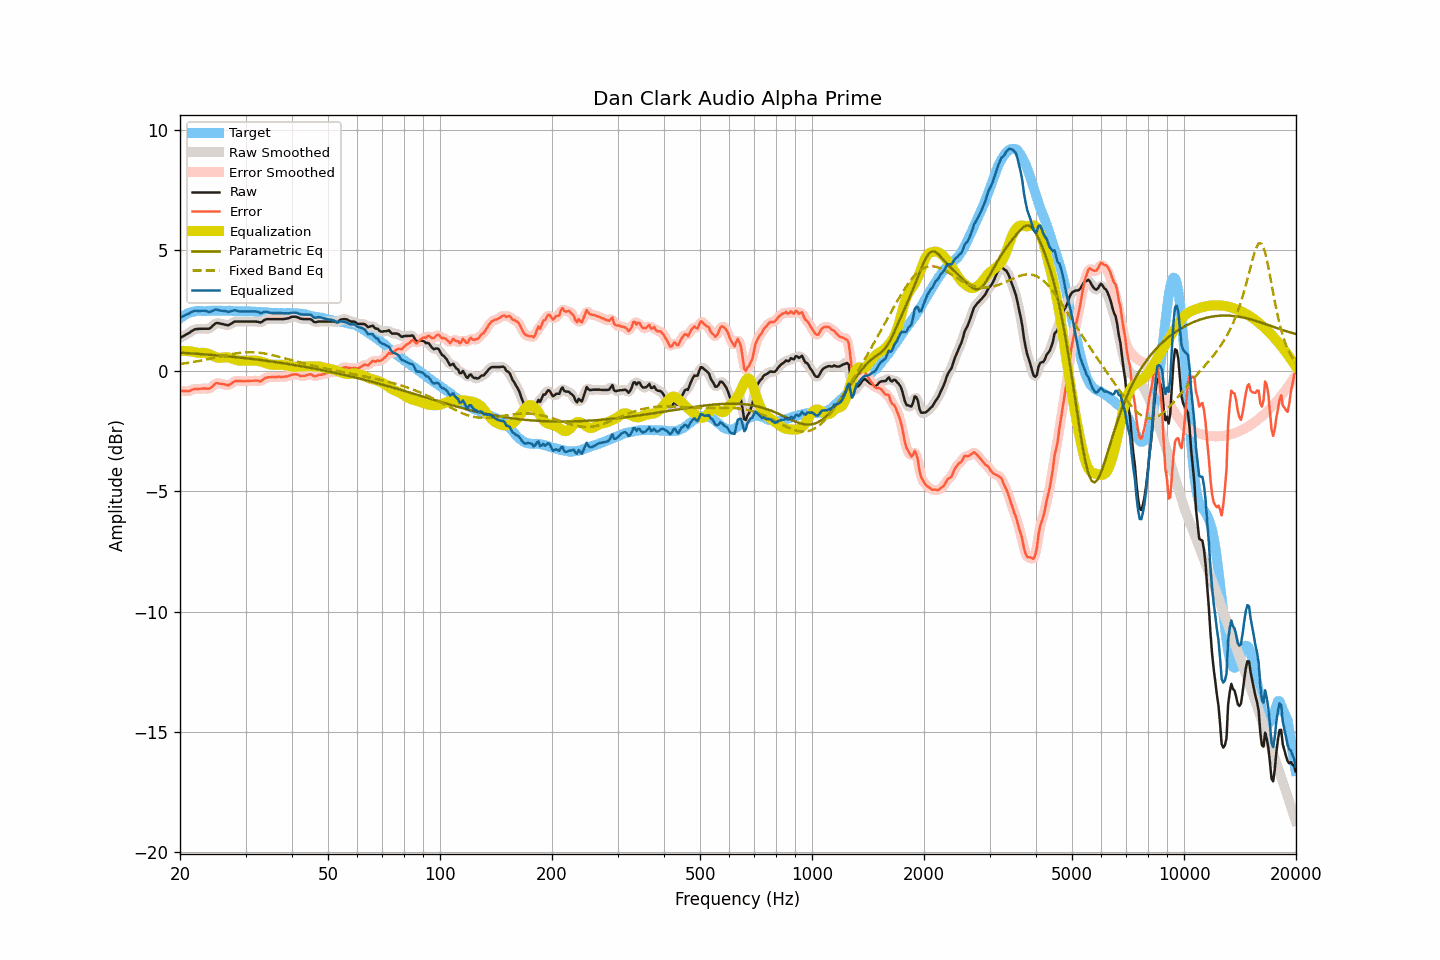

Source data for this figure (header and first rows):
frequency, raw, smoothed, error, error_smoothed, equalization, parametric_eq, fixed_band_eq, equalized_raw, equalized_smoothed, target
20.00, 1.37, 1.37, -0.81, -0.81, 0.83, 0.75, 0.28, 2.20, 2.20, 2.18
20.20, 1.41, 1.40, -0.82, -0.83, 0.83, 0.75, 0.29, 2.24, 2.24, 2.23
20.40, 1.44, 1.44, -0.84, -0.83, 0.83, 0.74, 0.30, 2.27, 2.27, 2.28
20.61, 1.48, 1.48, -0.83, -0.84, 0.83, 0.74, 0.31, 2.30, 2.30, 2.31
20.81, 1.52, 1.51, -0.84, -0.85, 0.82, 0.74, 0.32, 2.34, 2.33, 2.36
21.02, 1.55, 1.55, -0.85, -0.84, 0.82, 0.73, 0.33, 2.36, 2.37, 2.40
21.23, 1.59, 1.59, -0.83, -0.83, 0.81, 0.73, 0.34, 2.40, 2.40, 2.42
21.44, 1.64, 1.63, -0.80, -0.80, 0.80, 0.72, 0.35, 2.44, 2.44, 2.44
21.66, 1.68, 1.68, -0.78, -0.77, 0.79, 0.72, 0.36, 2.46, 2.47, 2.46
21.87, 1.72, 1.71, -0.75, -0.76, 0.77, 0.71, 0.38, 2.49, 2.49, 2.47
22.09, 1.74, 1.73, -0.75, -0.75, 0.76, 0.71, 0.39, 2.50, 2.49, 2.48
22.31, 1.74, 1.74, -0.76, -0.75, 0.75, 0.70, 0.40, 2.49, 2.49, 2.49
22.54, 1.75, 1.75, -0.75, -0.75, 0.74, 0.70, 0.41, 2.49, 2.49, 2.49
22.76, 1.75, 1.75, -0.75, -0.74, 0.74, 0.70, 0.43, 2.49, 2.49, 2.49
22.99, 1.75, 1.75, -0.73, -0.74, 0.75, 0.69, 0.44, 2.50, 2.50, 2.48
23.22, 1.75, 1.75, -0.73, -0.74, 0.75, 0.69, 0.45, 2.50, 2.50, 2.48
23.45, 1.75, 1.74, -0.73, -0.74, 0.74, 0.68, 0.46, 2.49, 2.48, 2.48
23.69, 1.75, 1.74, -0.74, -0.74, 0.72, 0.67, 0.48, 2.47, 2.47, 2.49
23.92, 1.75, 1.76, -0.74, -0.74, 0.70, 0.67, 0.49, 2.45, 2.46, 2.49
24.16, 1.79, 1.79, -0.71, -0.71, 0.67, 0.66, 0.51, 2.46, 2.46, 2.50
24.40, 1.85, 1.85, -0.66, -0.65, 0.64, 0.66, 0.52, 2.49, 2.48, 2.51
24.65, 1.91, 1.91, -0.59, -0.59, 0.61, 0.65, 0.54, 2.51, 2.52, 2.50
24.89, 1.97, 1.96, -0.53, -0.54, 0.58, 0.65, 0.55, 2.54, 2.53, 2.50
25.14, 1.99, 1.98, -0.51, -0.52, 0.55, 0.64, 0.57, 2.54, 2.54, 2.49
25.39, 1.98, 1.98, -0.53, -0.52, 0.54, 0.64, 0.58, 2.52, 2.52, 2.50
25.65, 1.97, 1.97, -0.54, -0.53, 0.54, 0.63, 0.59, 2.50, 2.51, 2.50
25.91, 1.95, 1.95, -0.54, -0.55, 0.54, 0.62, 0.61, 2.49, 2.49, 2.49
26.16, 1.94, 1.94, -0.55, -0.55, 0.56, 0.62, 0.62, 2.49, 2.49, 2.49
26.43, 1.92, 1.91, -0.57, -0.57, 0.56, 0.61, 0.64, 2.48, 2.48, 2.49
26.69, 1.91, 1.90, -0.58, -0.59, 0.56, 0.61, 0.65, 2.47, 2.47, 2.49
26.96, 1.89, 1.90, -0.61, -0.59, 0.56, 0.60, 0.67, 2.44, 2.46, 2.50
27.23, 1.93, 1.93, -0.57, -0.57, 0.54, 0.59, 0.68, 2.47, 2.46, 2.50
27.50, 1.97, 1.97, -0.53, -0.53, 0.52, 0.59, 0.69, 2.49, 2.48, 2.49
27.77, 2.01, 2.01, -0.48, -0.48, 0.50, 0.58, 0.70, 2.50, 2.50, 2.48
28.05, 2.05, 2.04, -0.43, -0.44, 0.47, 0.57, 0.72, 2.52, 2.51, 2.48
28.33, 2.05, 2.05, -0.42, -0.42, 0.45, 0.57, 0.73, 2.50, 2.50, 2.47
28.62, 2.05, 2.05, -0.42, -0.42, 0.43, 0.56, 0.74, 2.48, 2.48, 2.47
28.90, 2.05, 2.05, -0.43, -0.42, 0.42, 0.55, 0.74, 2.47, 2.47, 2.48
29.19, 2.05, 2.05, -0.42, -0.43, 0.42, 0.54, 0.75, 2.46, 2.46, 2.46
29.48, 2.05, 2.05, -0.44, -0.43, 0.42, 0.54, 0.76, 2.47, 2.47, 2.48
29.78, 2.05, 2.05, -0.42, -0.43, 0.42, 0.53, 0.76, 2.47, 2.47, 2.47
30.08, 2.05, 2.05, -0.43, -0.43, 0.42, 0.52, 0.77, 2.47, 2.47, 2.48
30.38, 2.05, 2.05, -0.42, -0.42, 0.42, 0.51, 0.77, 2.47, 2.47, 2.47
30.68, 2.05, 2.05, -0.42, -0.42, 0.42, 0.51, 0.77, 2.47, 2.47, 2.47
30.99, 2.05, 2.05, -0.42, -0.42, 0.42, 0.50, 0.77, 2.47, 2.47, 2.46
31.30, 2.05, 2.05, -0.41, -0.41, 0.42, 0.49, 0.77, 2.47, 2.47, 2.46
31.61, 2.05, 2.05, -0.41, -0.41, 0.42, 0.48, 0.77, 2.47, 2.47, 2.46
31.93, 2.05, 2.05, -0.41, -0.41, 0.42, 0.48, 0.77, 2.47, 2.47, 2.46
32.24, 2.04, 2.03, -0.41, -0.42, 0.42, 0.47, 0.76, 2.45, 2.45, 2.44
32.57, 2.03, 2.02, -0.42, -0.43, 0.41, 0.46, 0.75, 2.43, 2.43, 2.45
32.89, 2.01, 2.02, -0.44, -0.42, 0.39, 0.45, 0.75, 2.40, 2.41, 2.45
33.22, 2.04, 2.04, -0.40, -0.40, 0.37, 0.44, 0.74, 2.41, 2.41, 2.44
33.55, 2.09, 2.08, -0.35, -0.35, 0.35, 0.43, 0.73, 2.44, 2.43, 2.43
33.89, 2.13, 2.12, -0.29, -0.31, 0.33, 0.42, 0.71, 2.45, 2.45, 2.42
34.23, 2.15, 2.14, -0.28, -0.28, 0.31, 0.41, 0.70, 2.45, 2.45, 2.43
34.57, 2.15, 2.15, -0.27, -0.27, 0.28, 0.41, 0.69, 2.43, 2.43, 2.41
34.92, 2.15, 2.15, -0.26, -0.26, 0.27, 0.40, 0.68, 2.41, 2.42, 2.41
35.27, 2.15, 2.15, -0.26, -0.26, 0.26, 0.39, 0.66, 2.40, 2.40, 2.41
35.62, 2.15, 2.15, -0.26, -0.26, 0.25, 0.38, 0.64, 2.40, 2.40, 2.40
35.97, 2.15, 2.15, -0.25, -0.26, 0.25, 0.37, 0.63, 2.40, 2.40, 2.40
... 635 more rows
